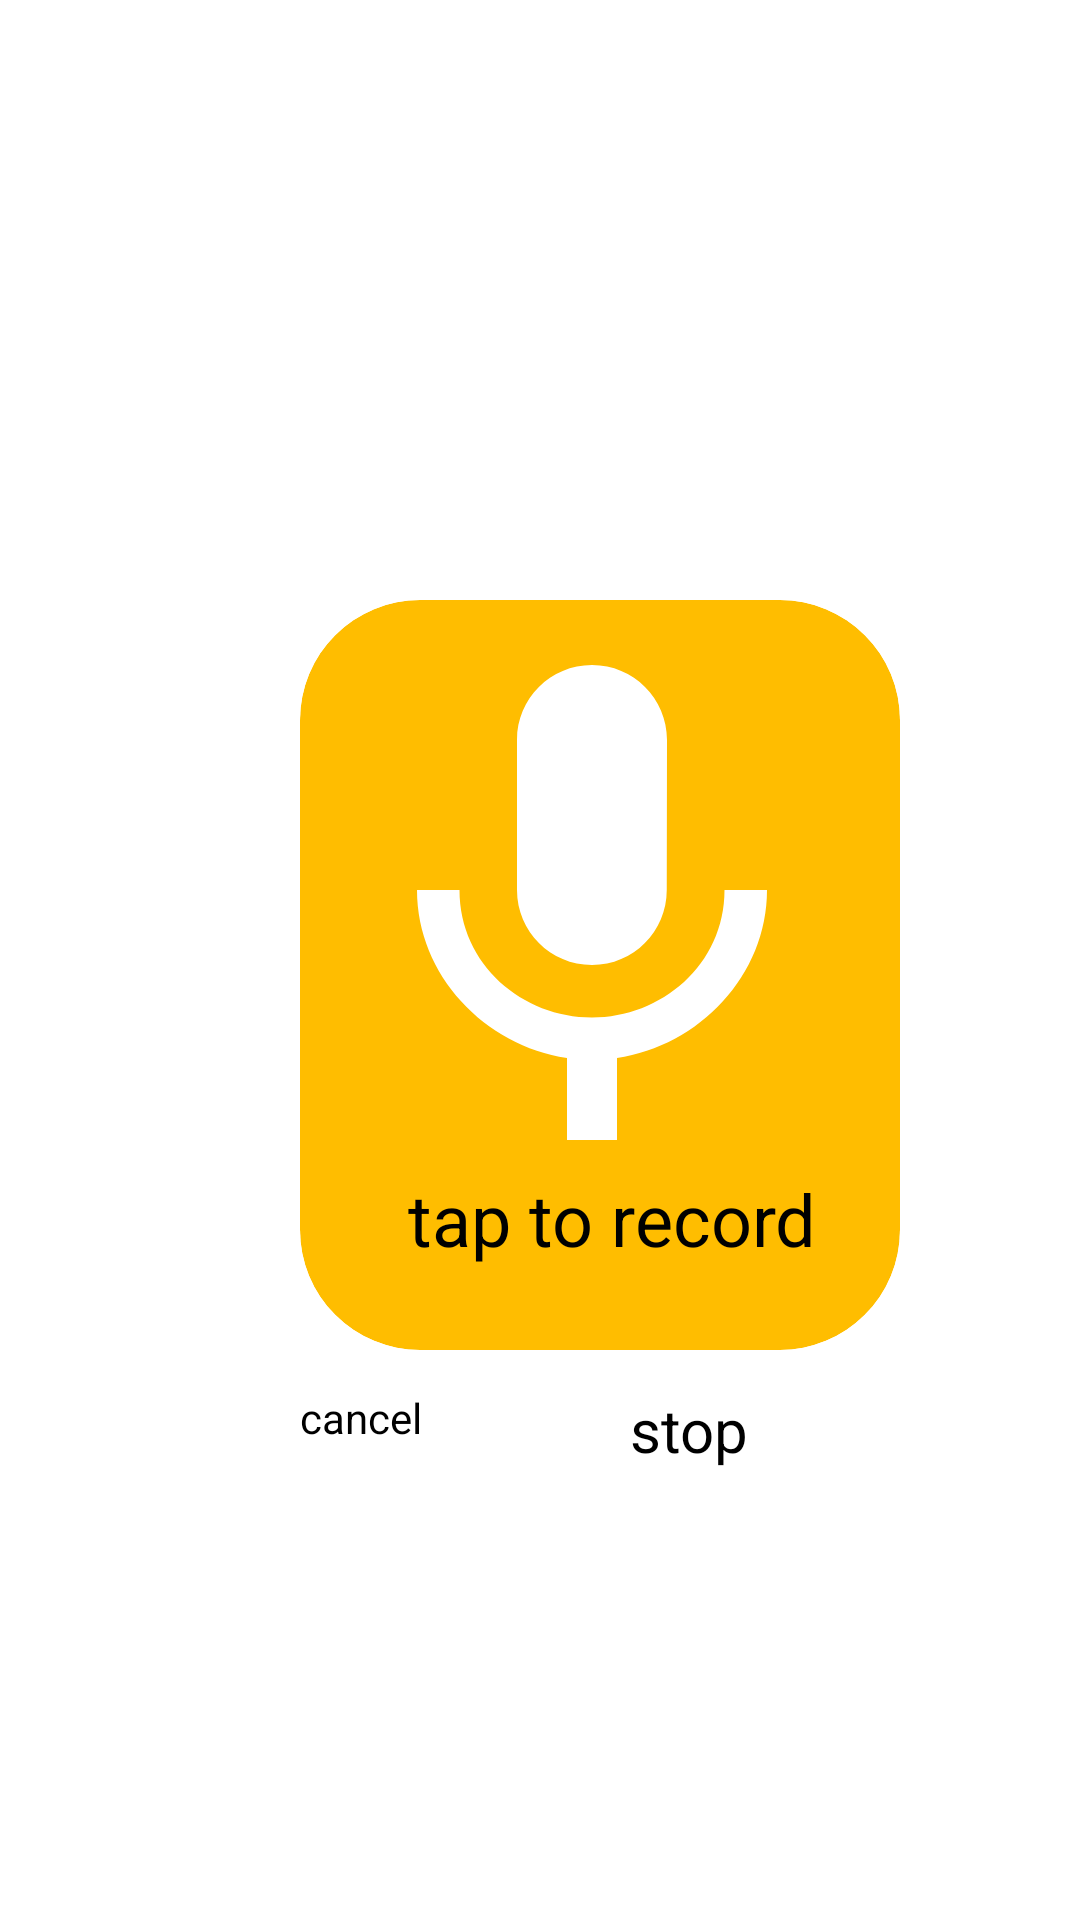

Reconstruct the res/layout file that produces this screen, plus the resources it refers to.
<!-- AndroidManifest.xml: application theme Theme.Proj -->
<!-- res/layout/send_audio.xml -->
<?xml version="1.0" encoding="utf-8"?>
<RelativeLayout xmlns:android="http://schemas.android.com/apk/res/android"
    xmlns:app="http://schemas.android.com/apk/res-auto"
    xmlns:tools="http://schemas.android.com/tools"
    android:layout_width="match_parent"
    android:layout_height="match_parent"
    tools:context=".SendAudio">

    <ImageView
        android:id="@+id/back"
        android:layout_width="30dp"
        android:layout_height="30dp"
        android:src="@drawable/back"
        android:layout_marginTop="14dp"
        android:layout_marginLeft="15dp"

        />

    <androidx.cardview.widget.CardView
        android:id="@+id/record"
        android:layout_width="200dp"
        android:layout_height="250dp"
        android:layout_marginStart="100dp"
        android:layout_marginLeft="20dp"
        android:layout_marginTop="200dp"
        app:cardCornerRadius="40dp"
        app:cardBackgroundColor="@color/colorPrimary">

        <ImageView

            android:layout_width="200dp"
            android:layout_height="200dp"
            android:layout_marginStart="-3dp"
            android:layout_marginLeft="-3dp"
            android:layout_marginTop="5dp"
            android:src="@drawable/mic_"
            app:tint="@android:color/primary_text_light_nodisable" />

        <TextView
            android:id="@+id/text"
            android:layout_width="wrap_content"
            android:layout_height="wrap_content"
            android:text="tap to record"
            android:textSize="24sp"
            android:layout_marginTop="190dp"
            android:layout_marginLeft="36dp"
            />
    </androidx.cardview.widget.CardView>

    <Button
        android:layout_width="wrap_content"
        android:layout_height="wrap_content"
        android:text="stop"
        android:textSize="20dp"
        android:layout_below="@+id/record"
        android:layout_marginTop="13dp"
        android:layout_marginLeft="210dp"
        android:textColor="@android:color/primary_text_light_nodisable"
        android:id="@+id/stop"
        />

    <Button
        android:layout_width="wrap_content"
        android:layout_height="wrap_content"
        android:layout_below="@+id/record"
        android:layout_marginTop="13dp"
        android:layout_marginLeft="100dp"
        android:text="cancel"
        android:textSize="14dp"
        android:textColor="@android:color/primary_text_light_nodisable"
        android:id="@+id/cancel"
        />

</RelativeLayout>
<!-- resources referenced by this layout -->
<resources>
  <color name="colorPrimary">#ffbd00</color>
  <!-- drawable mic_ (drawable-v24) -->
  <vector xmlns:android="http://schemas.android.com/apk/res/android"
      xmlns:tools="http://schemas.android.com/tools"
      android:width="24dp"
      android:height="24dp"
      android:viewportWidth="24"
      android:viewportHeight="24"
     >
  
    <path
  
        android:fillColor="@android:color/white"
        android:pathData="M12,14c1.66,0 2.99,-1.34 2.99,-3L15,5c0,-1.66 -1.34,-3 -3,-3S9,3.34 9,5v6c0,1.66 1.34,3 3,3zM17.3,11c0,3 -2.54,5.1 -5.3,5.1S6.7,14 6.7,11L5,11c0,3.41 2.72,6.23 6,6.72L11,21h2v-3.28c3.28,-0.48 6,-3.3 6,-6.72h-1.7z"
        tools:ignore="VectorRaster" />
  </vector>
</resources>
